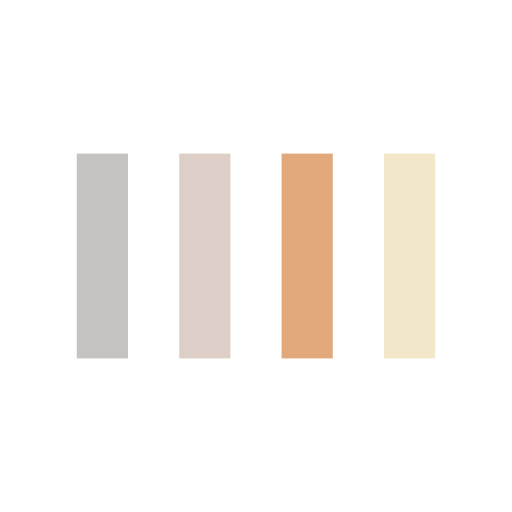
t = 0.00 s
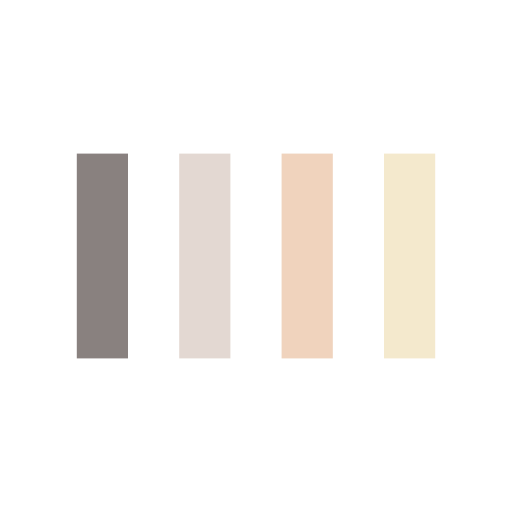
t = 0.23 s
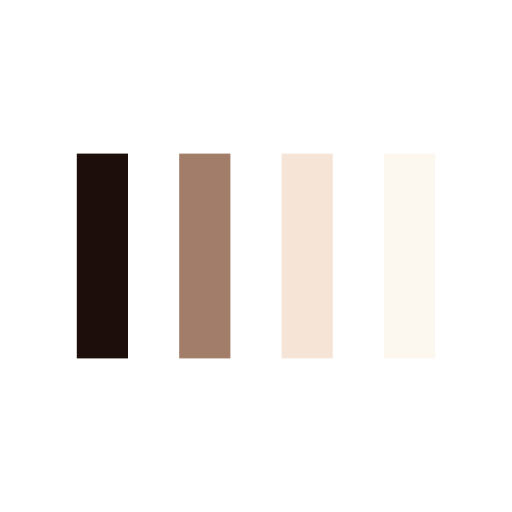
t = 0.68 s
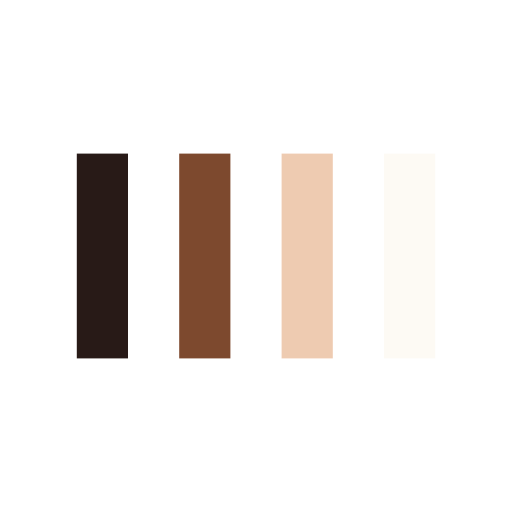
t = 0.90 s
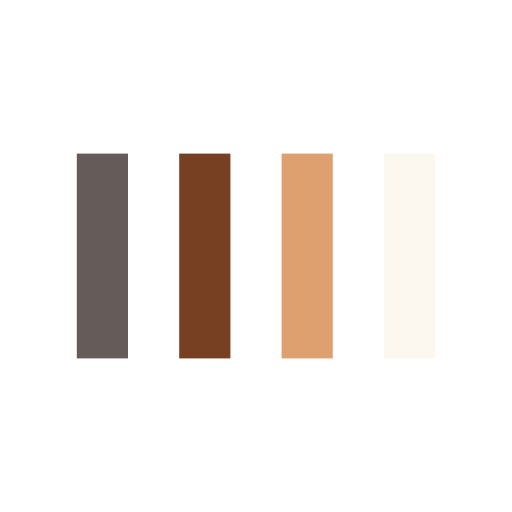
t = 1.13 s
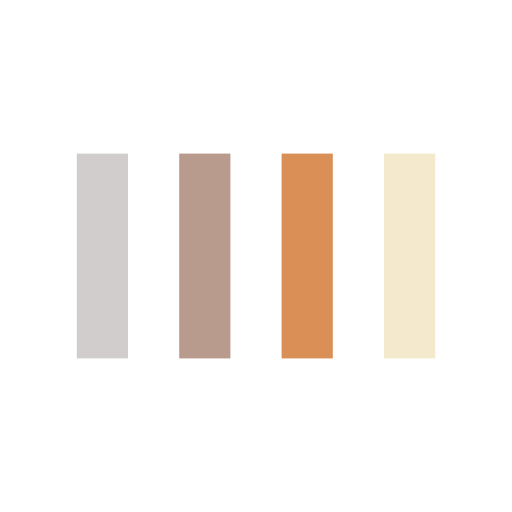
t = 1.58 s

The animated SVG that drew these frames (rendered in a browser with its animation timeline set to each time). Animation: 4 SMIL elements (animate=4); one cycle of 1.80 s, repeats indefinitely.

<svg width="200px"  height="200px"  xmlns="http://www.w3.org/2000/svg" viewBox="0 0 100 100" preserveAspectRatio="xMidYMid" class="lds-bars" style="background: none;"><rect ng-attr-x="{{config.x1}}" y="30" ng-attr-width="{{config.width}}" height="40" fill="#1d0e0b" x="15" width="10"><animate attributeName="opacity" calcMode="spline" values="1;0.2;1" keyTimes="0;0.5;1" dur="1.8" keySplines="0.5 0 0.5 1;0.5 0 0.5 1" begin="-1.08s" repeatCount="indefinite"></animate></rect><rect ng-attr-x="{{config.x2}}" y="30" ng-attr-width="{{config.width}}" height="40" fill="#774023" x="35" width="10"><animate attributeName="opacity" calcMode="spline" values="1;0.2;1" keyTimes="0;0.5;1" dur="1.8" keySplines="0.5 0 0.5 1;0.5 0 0.5 1" begin="-0.7200000000000001s" repeatCount="indefinite"></animate></rect><rect ng-attr-x="{{config.x3}}" y="30" ng-attr-width="{{config.width}}" height="40" fill="#d88c51" x="55" width="10"><animate attributeName="opacity" calcMode="spline" values="1;0.2;1" keyTimes="0;0.5;1" dur="1.8" keySplines="0.5 0 0.5 1;0.5 0 0.5 1" begin="-0.36000000000000004s" repeatCount="indefinite"></animate></rect><rect ng-attr-x="{{config.x4}}" y="30" ng-attr-width="{{config.width}}" height="40" fill="#f3e7c9" x="75" width="10"><animate attributeName="opacity" calcMode="spline" values="1;0.2;1" keyTimes="0;0.5;1" dur="1.8" keySplines="0.5 0 0.5 1;0.5 0 0.5 1" begin="0s" repeatCount="indefinite"></animate></rect></svg>
